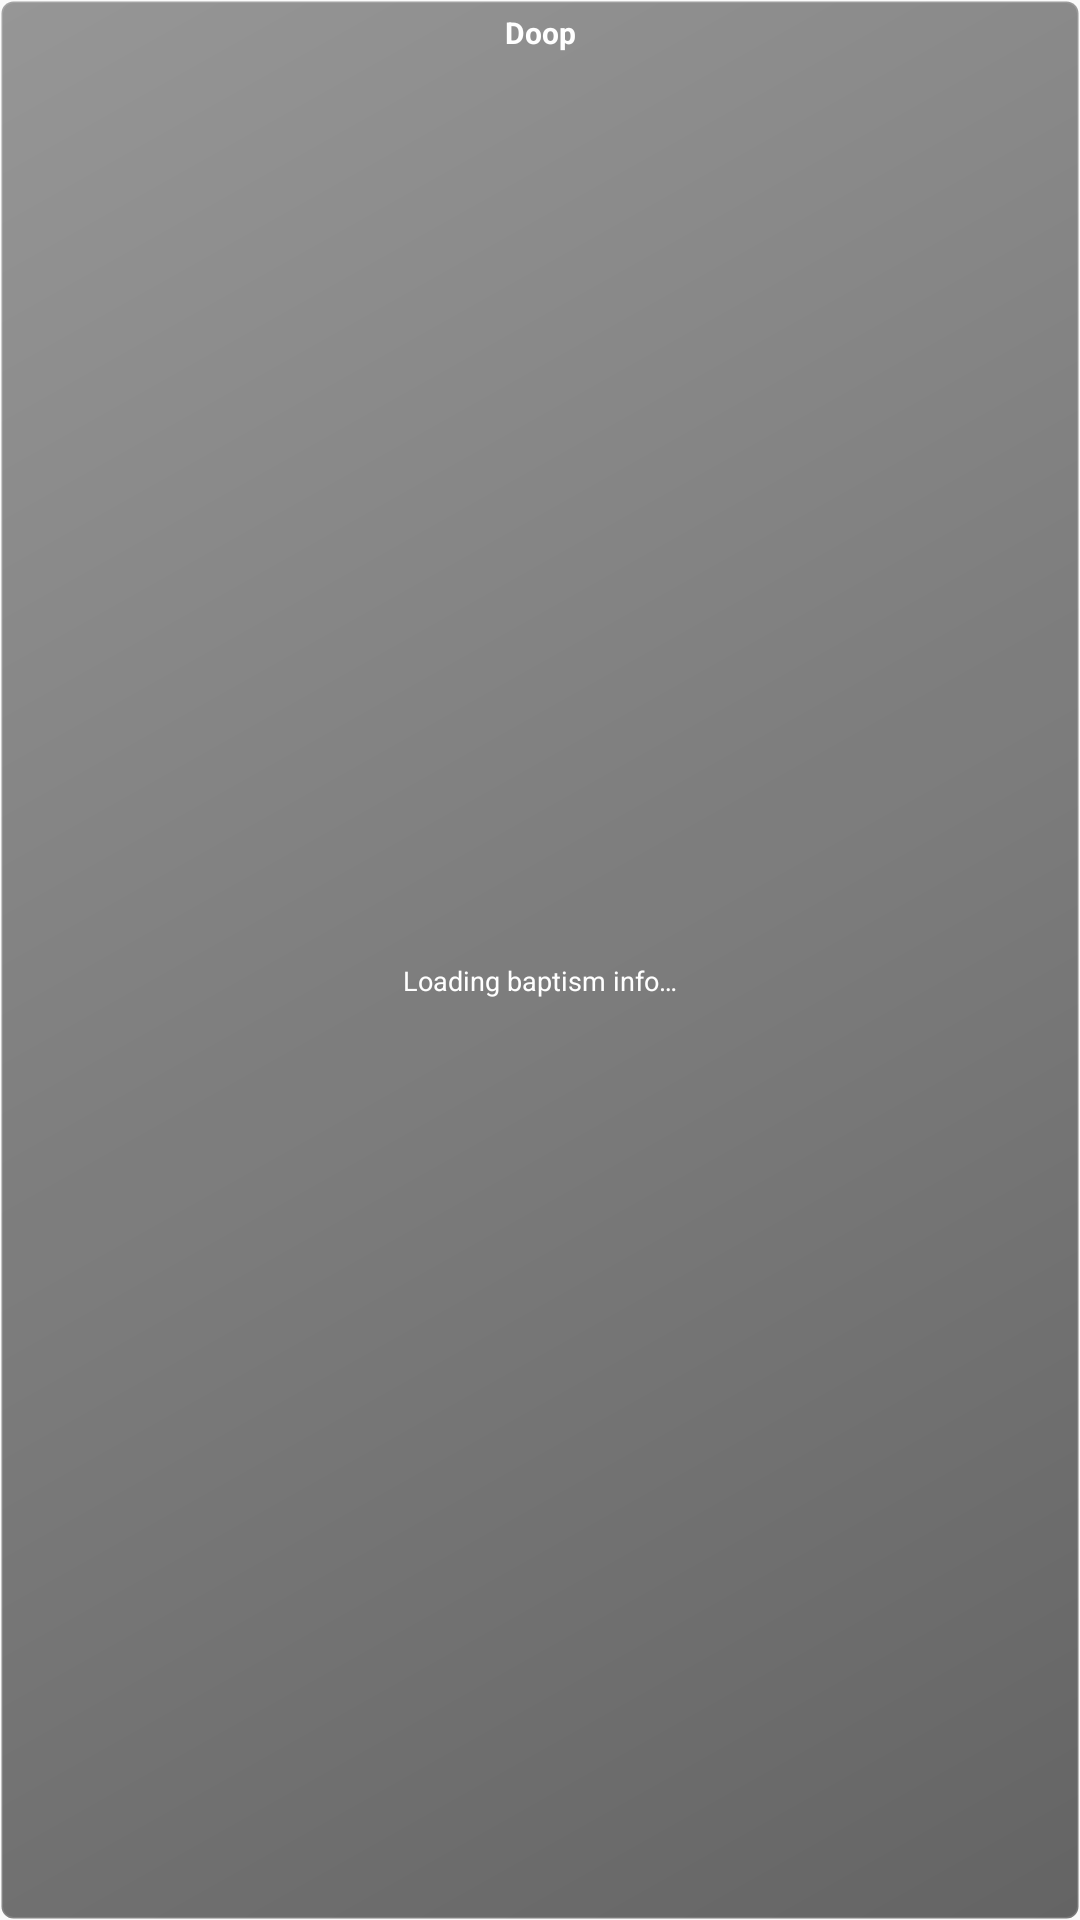

Android layout source for this screen:
<!-- AndroidManifest.xml: application theme AppTheme -->
<!-- res/layout/widget_doop_keyguard.xml -->
<?xml version="1.0" encoding="utf-8"?>
<LinearLayout xmlns:android="http://schemas.android.com/apk/res/android"
    android:layout_width="match_parent"
    android:layout_height="match_parent"
    android:background="@drawable/widget_keyguard_background"
    android:orientation="vertical"
    android:padding="4dp">

    <TextView
        android:id="@+id/widget_doop_title_keyguard"
        android:layout_width="match_parent"
        android:layout_height="wrap_content"
        android:text="@string/widget_doop_title_short"
        android:textColor="@android:color/white"
        android:textSize="10sp"
        android:textStyle="bold"
        android:gravity="center" />

    <TextView
        android:id="@+id/widget_doop_content_keyguard"
        android:layout_width="match_parent"
        android:layout_height="0dp"
        android:layout_weight="1"
        android:text="@string/widget_doop_loading"
        android:textColor="@android:color/white"
        android:textSize="9sp"
        android:gravity="center" />

</LinearLayout>
<!-- resources referenced by this layout -->
<resources>
  <!-- drawable widget_keyguard_background (drawable) -->
  <?xml version="1.0" encoding="utf-8"?>
  <shape xmlns:android="http://schemas.android.com/apk/res/android"
      android:shape="rectangle">
  
      <gradient
          android:startColor="#99000000"
          android:endColor="#66000000"
          android:angle="135" />
  
      <corners android:radius="4dp" />
  
      <stroke
          android:width="1dp"
          android:color="#22FFFFFF" />
  
  </shape>
  <string name="widget_doop_loading">Loading baptism info…</string>
  <string name="widget_doop_title_short">Doop</string>
  <style name="AppTheme" parent="Theme.AppCompat.Light.DarkActionBar">
          <item name="android:windowActionBarOverlay">false</item>
          
          <item name="windowActionBarOverlay">false</item>
          
          <item name="colorPrimary">@color/colorPrimary</item>
          <item name="colorPrimaryDark">@color/colorPrimaryDark</item>
          <item name="colorAccent">@color/colorAccent</item>
      </style>
  <color name="colorPrimary">#3F51B5</color>
  <color name="colorPrimaryDark">#303F9F</color>
  <color name="colorAccent">#FF4081</color>
</resources>
